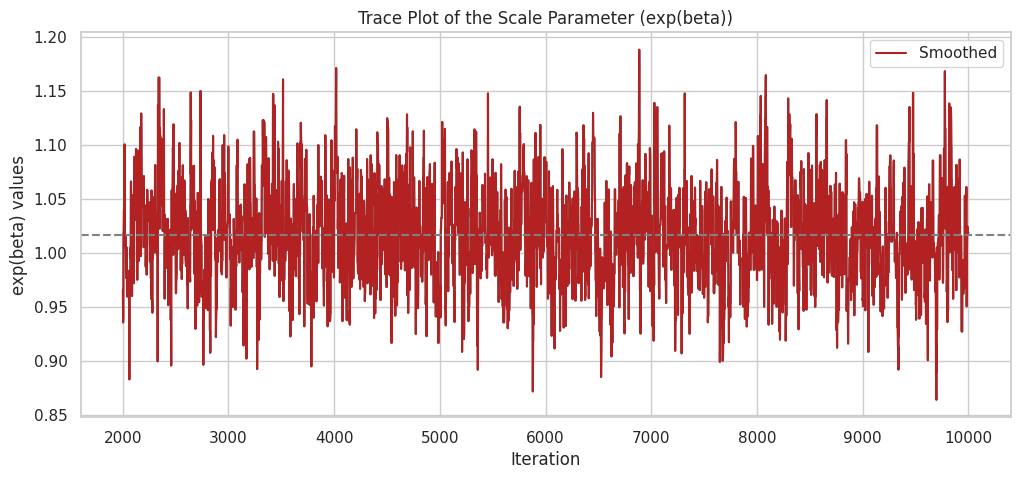
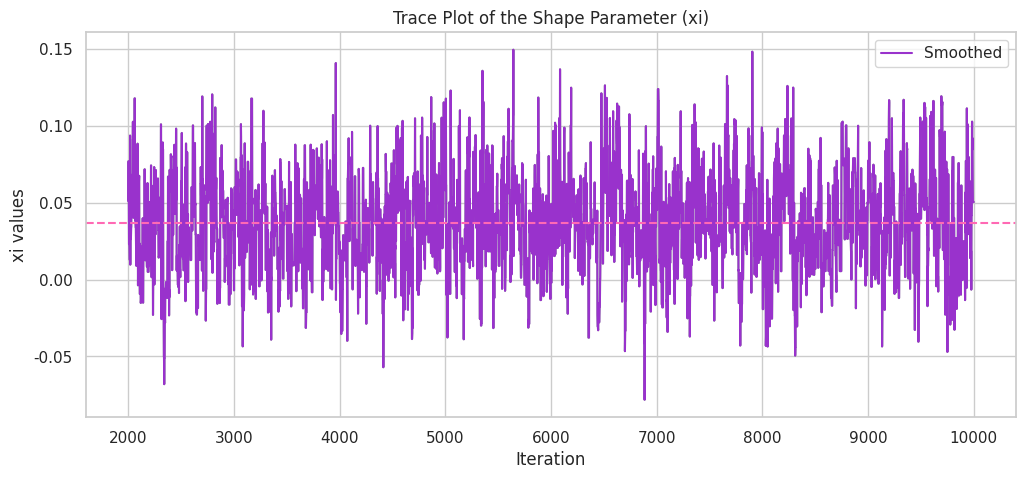

These charts were generated, in order, by the following Python code:
import numpy as np
import pandas as pd
import seaborn as sns
import matplotlib.pyplot as plt
from scipy.stats import genpareto, norm, uniform

np.random.seed(1234)

# Simulate data
n = 1000
y = genpareto.rvs(c=0, scale=1, loc=0, size=n)

# Define log posterior for beta
def Kfun_beta(beta, xi, y):
    scale = np.exp(beta)
    if not np.isfinite(scale) or scale <= 0:
        return -np.inf
    log_lik = np.sum(genpareto.logpdf(y, c=xi, loc=0, scale=scale))
    log_prior = norm.logpdf(beta, 0, 100)
    return log_lik + log_prior

# Define log posterior for xi
def Kfun_xi(xi, beta, y):
    scale = np.exp(beta)
    if not np.isfinite(scale) or scale <= 0:
        return -np.inf
    if xi <= -0.5 or xi >= 1:
        return -np.inf
    log_lik = np.sum(genpareto.logpdf(y, c=xi, loc=0, scale=scale))
    log_prior = uniform.logpdf(xi, loc=-0.5, scale=1.5)  # support [-0.5, 1]
    return log_lik + log_prior

# Initialization
beta = -1
xi = 0
S = 10000
beta_keep = np.empty(S)
xi_keep = np.empty(S)
beta_counter = 0
xi_counter = 0

# Metropolis-Hastings Sampling
for s in range(S):
    beta_prop = np.random.normal(beta, 0.1)
    xi_prop = np.random.normal(xi, 0.08)

    likelihood_R_beta = Kfun_beta(beta_prop, xi, y) - Kfun_beta(beta, xi, y)
    if np.log(np.random.rand()) < likelihood_R_beta:
        beta = beta_prop
        beta_counter += 1
    beta_keep[s] = beta

    likelihood_R_xi = Kfun_xi(xi_prop, beta, y) - Kfun_xi(xi, beta, y)
    if np.log(np.random.rand()) < likelihood_R_xi:
        xi = xi_prop
        xi_counter += 1
    xi_keep[s] = xi

# Acceptance rates
print("Beta acceptance rate:", beta_counter / S)
print("Xi acceptance rate:", xi_counter / S)

# Burn-in and summarization
burn = 2000
mean_beta = np.mean(np.exp(beta_keep[burn:]))
mean_xi = np.mean(xi_keep[burn:])
print("Posterior mean of exp(beta):", mean_beta)
print("Posterior mean of xi:", mean_xi)

# Data for plotting
df = pd.DataFrame({
    'iteration': np.arange(1, S + 1),
    'beta': beta_keep,
    'xi': xi_keep
})
df_burning = df[df['iteration'] > burn]

# Plotting
sns.set(style="whitegrid")
plt.figure(figsize=(12, 5))
sns.lineplot(data=df_burning, x='iteration', y=np.exp(df_burning['beta']), color="cadetblue")
sns.lineplot(data=df_burning, x='iteration', y=np.exp(df_burning['beta']), color="firebrick", label='Smoothed')
plt.axhline(mean_beta, color='grey', linestyle='--')
plt.title("Trace Plot of the Scale Parameter (exp(beta))")
plt.xlabel("Iteration")
plt.ylabel("exp(beta) values")
plt.legend()
plt.show()

plt.figure(figsize=(12, 5))
sns.lineplot(data=df_burning, x='iteration', y='xi', color="darkseagreen")
sns.lineplot(data=df_burning, x='iteration', y='xi', color="darkorchid", label='Smoothed')
plt.axhline(mean_xi, color='hotpink', linestyle='--')
plt.title("Trace Plot of the Shape Parameter (xi)")
plt.xlabel("Iteration")
plt.ylabel("xi values")
plt.legend()
plt.show()